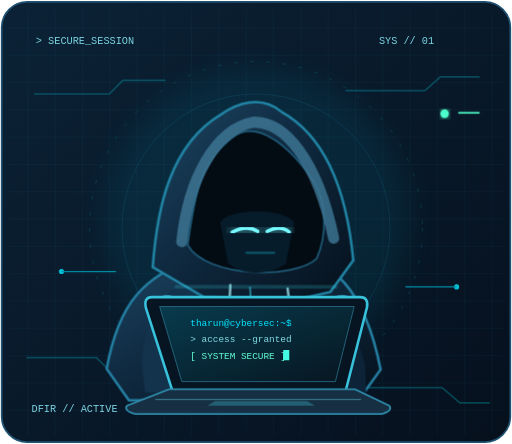
t = 0.00 s
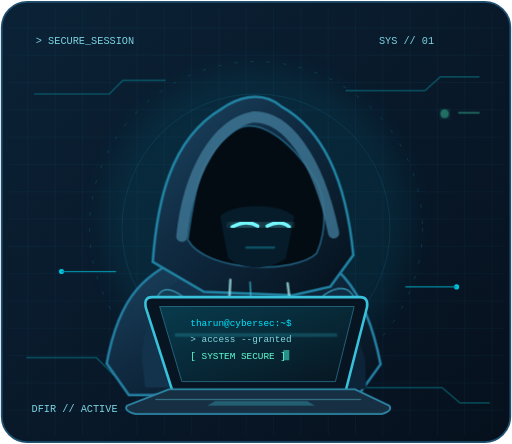
t = 1.25 s
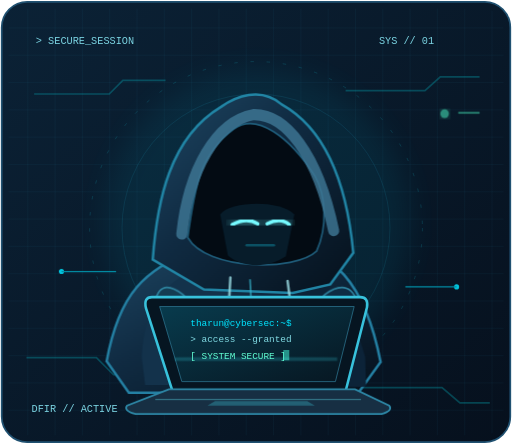
t = 1.88 s
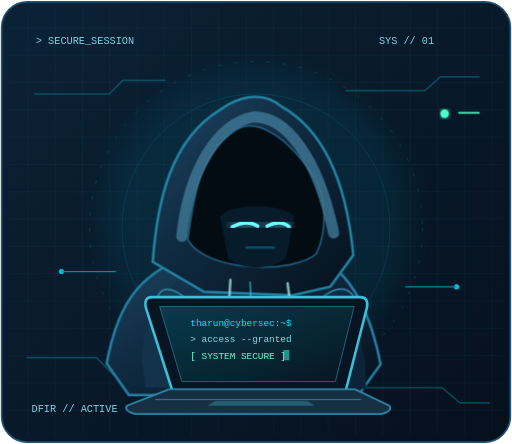
t = 2.85 s
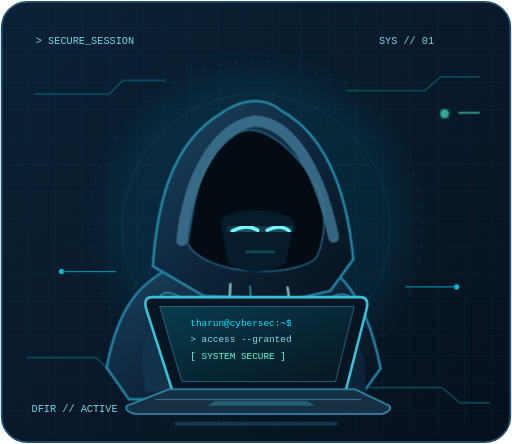
t = 3.56 s
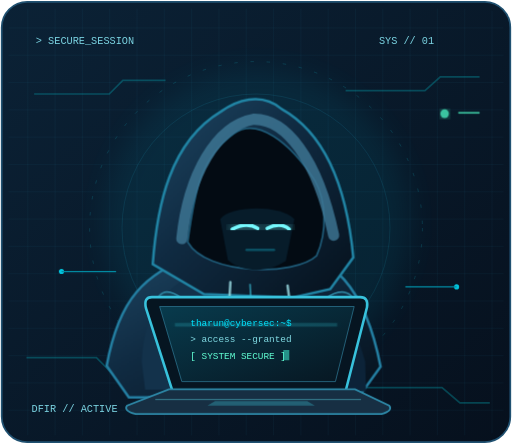
t = 4.99 s

The animated SVG that drew these frames (rendered in a browser with its animation timeline set to each time). Animation: 7 CSS @keyframes rules; one cycle of 5.70 s, repeats indefinitely.

<svg xmlns="http://www.w3.org/2000/svg" viewBox="0 0 600 520" width="600" height="520" role="img" aria-labelledby="title desc">
<title id="title">Animated cybersecurity researcher in a hoodie at a laptop</title>
<desc id="desc">An illustrated anonymous cybersecurity student typing at a glowing terminal, with gentle breathing and typing movements.</desc>
<defs>
<linearGradient id="bg" x1="0" y1="0" x2="1" y2="1"><stop stop-color="#0b2236"/><stop offset="1" stop-color="#06101d"/></linearGradient>
<linearGradient id="hood" x1="0" y1="0" x2="1" y2="1"><stop stop-color="#1e4764"/><stop offset=".42" stop-color="#102b42"/><stop offset="1" stop-color="#06111c"/></linearGradient>
<linearGradient id="screen" x1="0" y1="0" x2="1" y2="1"><stop stop-color="#083b4d"/><stop offset="1" stop-color="#071621"/></linearGradient>
<linearGradient id="cyan" x1="0" x2="1"><stop stop-color="#00e5ff"/><stop offset="1" stop-color="#55ffe0"/></linearGradient>
<filter id="glow"><feGaussianBlur stdDeviation="6" result="b"/><feMerge><feMergeNode in="b"/><feMergeNode in="SourceGraphic"/></feMerge></filter>
<filter id="soft"><feGaussianBlur stdDeviation="17"/></filter>
<pattern id="grid" width="32" height="32" patternUnits="userSpaceOnUse"><path d="M32 0H0V32" fill="none" stroke="#27a5cc" stroke-width=".6" opacity=".18"/></pattern>
</defs>
    <style>
      .bob { animation: bob 4.1s ease-in-out infinite; transform-origin: 303px 300px; }
      .typing-left { animation: tapL .52s ease-in-out infinite alternate; transform-origin: 220px 340px; }
      .typing-right { animation: tapR .43s ease-in-out infinite alternate; transform-origin: 375px 340px; }
      .blink { animation: blink 5.7s infinite; }
      .scan { animation: scan 4s linear infinite; }
      .signal { animation: pulse 2.8s ease-in-out infinite; }
      .cursor { animation: flash 1s steps(2,end) infinite; }
      @keyframes bob { 0%,100% {transform:translateY(0)} 50% {transform:translateY(-9px)} }
      @keyframes tapL {to {transform:rotate(-4deg) translateY(-4px)} }
      @keyframes tapR {to {transform:rotate(4deg) translateY(-4px)} }
      @keyframes blink { 0%,44%,47%,100%{opacity:1} 45%,46%{opacity:.05} }
      @keyframes scan { from{transform:translateY(-25px)} to{transform:translateY(155px)} }
      @keyframes pulse {50%{opacity:.36} }
      @keyframes flash { 50% {opacity:0} }
      @media (prefers-reduced-motion:reduce) { *{animation:none !important} }
    </style>
<rect x="2" y="2" width="596" height="516" rx="30" fill="url(#bg)" stroke="#205171" stroke-width="2"/>
<rect x="10" y="10" width="580" height="500" rx="24" fill="url(#grid)"/>
<circle cx="302" cy="260" r="179" fill="#00c9e8" opacity=".08" filter="url(#soft)"/>
<circle cx="300" cy="267" r="195" fill="none" stroke="#1ac8db" stroke-opacity=".2" stroke-dasharray="4 15"/>
<circle cx="300" cy="267" r="157" fill="none" stroke="#2acfee" stroke-opacity=".12"/>
<path d="M40 110H128L144 94H194M405 106H498L516 90H562M31 419H113L133 439H207M424 454H518L539 472H574" stroke="#00d9e6" stroke-opacity=".25" fill="none" stroke-width="2"/>
<g font-family="monospace" font-size="12" fill="#81ddeb" opacity=".95"><text x="42" y="51">&gt; SECURE_SESSION</text><text x="444" y="52">SYS // 01</text><text x="37" y="483">DFIR // ACTIVE</text></g>
<g class="signal"><circle cx="521" cy="133" r="5" fill="#4effca" filter="url(#glow)"/><path d="M537 132h25" stroke="#4effca" stroke-width="2"/></g>
<!-- person and desktop -->
<g class="bob">
<!-- hooded shoulders -->
<path d="M125 432C140 350 171 326 224 303L268 296H329C389 299 428 340 446 433L420 469H151Z" fill="url(#hood)" stroke="#247fa2" stroke-width="3"/>
<path d="M166 427C169 359 196 340 239 318L277 323L256 460H170Z" fill="#13324b"/>
<path d="M428 427C409 358 382 343 359 327L330 324L345 462H429Z" fill="#0c2338"/>
<!-- hood silhouette -->
<path d="M179 313C184 244 199 170 259 134C276 122 305 110 330 131C380 159 406 220 414 305L387 342L343 352L239 348Z" fill="url(#hood)" stroke="#2184a4" stroke-width="3"/>
<!-- interior shadow face and hood rim -->
<path d="M220 287C229 221 236 188 274 160C301 140 340 170 369 215C382 238 384 274 371 303C346 327 242 326 220 287Z" fill="#030b13" stroke="#1e5a77" stroke-width="2"/>
<path d="M213 283C221 207 254 151 297 143C334 142 372 188 391 279" stroke="#3f7997" stroke-width="13" opacity=".8" fill="none" stroke-linecap="round"/>
<!-- luminous shadow mask/face -->
<path d="M258 260C269 245 326 242 345 260L335 309C313 324 283 322 267 308Z" fill="#071c2a"/>
<path d="M272 272Q289 263 302 271M313 271Q329 263 339 272" stroke="#76faff" stroke-width="4" stroke-linecap="round" fill="none" filter="url(#glow)" class="blink"/>
<path d="M289 296H321" stroke="#0b5063" stroke-width="3" stroke-linecap="round"/>
<!-- hoodie zip/drawstrings -->
<path d="M293 336L299 452" stroke="#38bbd3" stroke-width="2" opacity=".7"/>
<path d="M270 334L267 385M337 338L343 384" stroke="#9bdde4" stroke-width="3" stroke-linecap="round" opacity=".8"/>
<!-- arms and hands, typed positions -->
<g class="typing-left">
<path d="M180 371C183 344 195 340 214 355L262 408L284 421L271 446C228 437 186 415 180 371Z" fill="#143d53" stroke="#2d829e" stroke-width="2"/>
<path d="M270 415Q280 404 298 416L316 436L305 448L278 440Z" fill="#244f62" stroke="#67b0c3" stroke-width="1.5"/>
</g>
<g class="typing-right">
<path d="M420 371C417 344 400 340 381 355L334 410L313 421L327 445C365 439 414 409 420 371Z" fill="#0e2d44" stroke="#2d829e" stroke-width="2"/>
<path d="M337 411Q326 404 310 418L291 433L304 448L334 435Z" fill="#244f62" stroke="#67b0c3" stroke-width="1.5"/>
</g>
</g>
<!-- laptop foreground -->
<path d="M178 348H422Q432 348 430 360L405 458H202L171 361Q168 348 178 348Z" fill="#061521" stroke="#38c2dc" stroke-width="3"/>
<path d="M187 359H415L393 447H213Z" fill="url(#screen)" stroke="#286b85" stroke-width="1"/>
<g class="scan"><rect x="205" y="359" width="190" height="4" fill="#40efff" opacity=".18" filter="url(#glow)"/></g>
<g fill="#00e5ff" font-family="monospace" font-size="11"><text x="223" y="382">tharun@cybersec:~$</text><text x="223" y="401" fill="#82dbe4">&gt; access --granted</text><text x="223" y="421" fill="#62ffd4">[ SYSTEM SECURE ]</text></g>
<rect class="cursor" x="332" y="410" width="7" height="12" fill="#44ffe2"/>
<path d="M198 456H416L456 475Q461 481 447 485H159Q144 481 149 475Z" fill="#172f43" stroke="#2e89a8" stroke-width="2"/>
<path d="M252 470H360L369 475H243Z" fill="#2a7b90" opacity=".65"/>
<path d="M182 468H423" stroke="#66f4ff" opacity=".5"/>
<g opacity=".85"><circle cx="72" cy="318" r="3" fill="#00e5ff"/><circle cx="535" cy="336" r="3" fill="#00e5ff"/><path d="M72 318h64m339 18h60" stroke="#00a3bb" stroke-width="1.5"/></g>
</svg>
